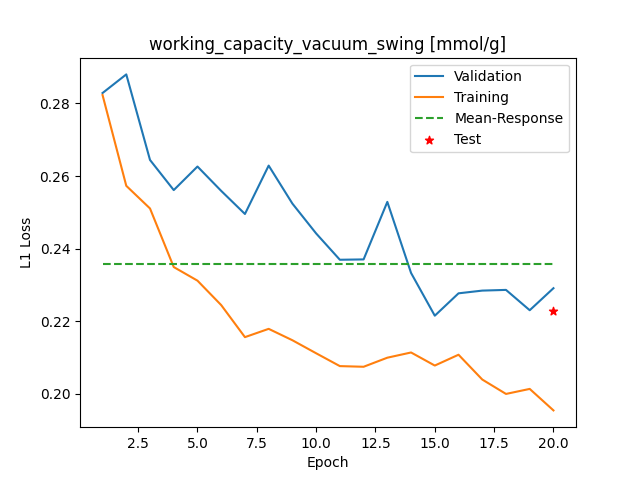

Source data for this figure (header and first rows):
Epoch, Training_MSE, Validation_MSE
1, 0.2823, 0.2829
2, 0.2573, 0.288
3, 0.2511, 0.2644
4, 0.2349, 0.2561
5, 0.2312, 0.2626
6, 0.2244, 0.2559
7, 0.2156, 0.2496
8, 0.2179, 0.2629
9, 0.2148, 0.2524
10, 0.2112, 0.2442
11, 0.2076, 0.2369
12, 0.2075, 0.237
13, 0.21, 0.2529
14, 0.2114, 0.2333
15, 0.2078, 0.2215
16, 0.2108, 0.2277
17, 0.2039, 0.2284
18, 0.2, 0.2286
19, 0.2014, 0.223
20, 0.1954, 0.2291
